Run: headless pygame with SDL's dummy video driver; simulated clock (each Clock.tick advances the game by its frame time, no real sleeping); random seed 0; keys injected as events and as key.get_pressed() state; mouse plan: one left click at the window centre at the start of phase 2, then a move to the lower-right quarter at the start of phase 3.
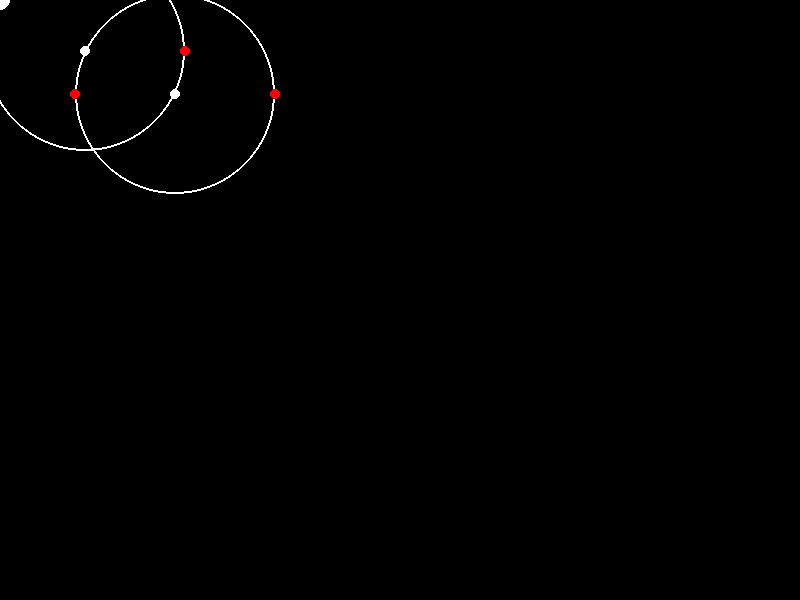
Frame 1 of 4 · flips 1–60 · no input
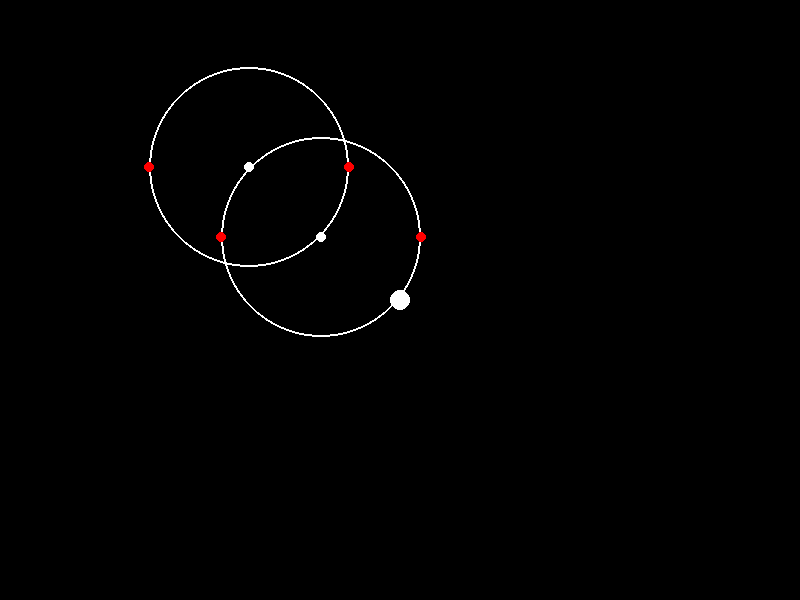
Frame 2 of 4 · flips 61–180 · clicked the window centre · tapped SPACE, RETURN · held RIGHT (→), D
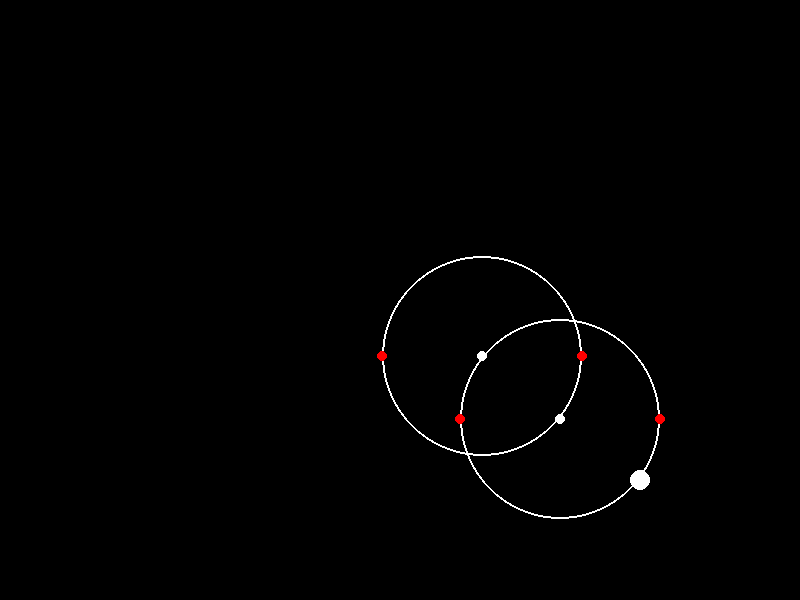
Frame 3 of 4 · flips 181–300 · moved the mouse to the lower-right quarter · held DOWN (↓), S
Frame 4 of 4 · flips 301–420 · held LEFT (←), A, UP (↑), W · screen unchanged from frame 3, image omitted

The pygame program that drew these frames:

import pygame
import math

pygame.init()

ANCHO, ALTO = 800, 600
pantalla = pygame.display.set_mode((ANCHO, ALTO))
clock = pygame.time.Clock()

BLANCO = (255, 255, 255)
ROJO = (255, 0, 0)
Azul = (0, 0, 255)

NEGRO = (0, 0, 0)

# Distancias entre cada punto consecutivo
# distancias = [100] * 2 + [50] * 8  + [25] * 10 + [10] * 10# Cadena de 10 puntos con distancia fija de 50 píxeles
distancias = [100] * 2 # Cadena de 10 puntos con distancia fija de 50 píxeles

# Inicializar posiciones de todos los puntos de la cadena
puntos_cadena = []
pos_actual = [ANCHO // 2, ALTO // 2]
for dist in distancias:
    pos_actual = [pos_actual[0] + dist, pos_actual[1]]
    puntos_cadena.append(list(pos_actual))

def restringir_distancia(ancla, punto, distancia):
    # Vector del ancla al punto
    dx = punto[0] - ancla[0]
    dy = punto[1] - ancla[1]
    
    # Distancia actual
    dist_actual = math.sqrt(dx * dx + dy * dy)
    
    if dist_actual == 0:
        return [ancla[0] + distancia, ancla[1]]
    
    # Normalizar y escalar
    dx_norm = dx / dist_actual
    dy_norm = dy / dist_actual
    
    # Nueva posición a distancia fija
    nuevo_x = ancla[0] + dx_norm * distancia
    nuevo_y = ancla[1] + dy_norm * distancia
    
    return [int(nuevo_x), int(nuevo_y)]
LINE = False
running = True
while running:
    for event in pygame.event.get():
        if event.type == pygame.QUIT:
            running = False
    
    # El ancla sigue al mouse
    ancla_pos = list(pygame.mouse.get_pos())

    pantalla.fill(NEGRO)

    # Dibujar el ancla (mouse)
    pygame.draw.circle(pantalla, BLANCO, (int(ancla_pos[0]), int(ancla_pos[1])), 10)

    # Actualizar posiciones de la cadena de puntos
    # El primer punto persigue al ancla (mouse)
    puntos_cadena[0] = restringir_distancia(ancla_pos, puntos_cadena[0], distancias[0])

    # Cada punto siguiente persigue al anterior
    for i in range(1, len(puntos_cadena)):
        puntos_cadena[i] = restringir_distancia(puntos_cadena[i-1], puntos_cadena[i], distancias[i])

    # Dibujar la cadena
    print(puntos_cadena)
    referencia = ancla_pos
    for i, punto in enumerate(puntos_cadena):
        if LINE:
            pygame.draw.aaline(pantalla, ROJO, referencia, punto, 2)
        print("32"* 32) 
        print(punto)
        pygame.draw.circle(pantalla, BLANCO, punto, 5)

        # Círculo grande solo contorno (el 2 es el grosor del borde)
        pygame.draw.circle(pantalla, BLANCO, (punto[0], punto[1]), distancias[i],2 )
        pygame.draw.circle(pantalla, ROJO, (punto[0]+distancias[i], punto[1]), 5)
        pygame.draw.circle(pantalla, ROJO, (punto[0]-distancias[i], punto[1]), 5)
        referencia = punto

    pygame.display.flip()
    # clock.tick(10)
    clock.tick(60)
pygame.quit()
